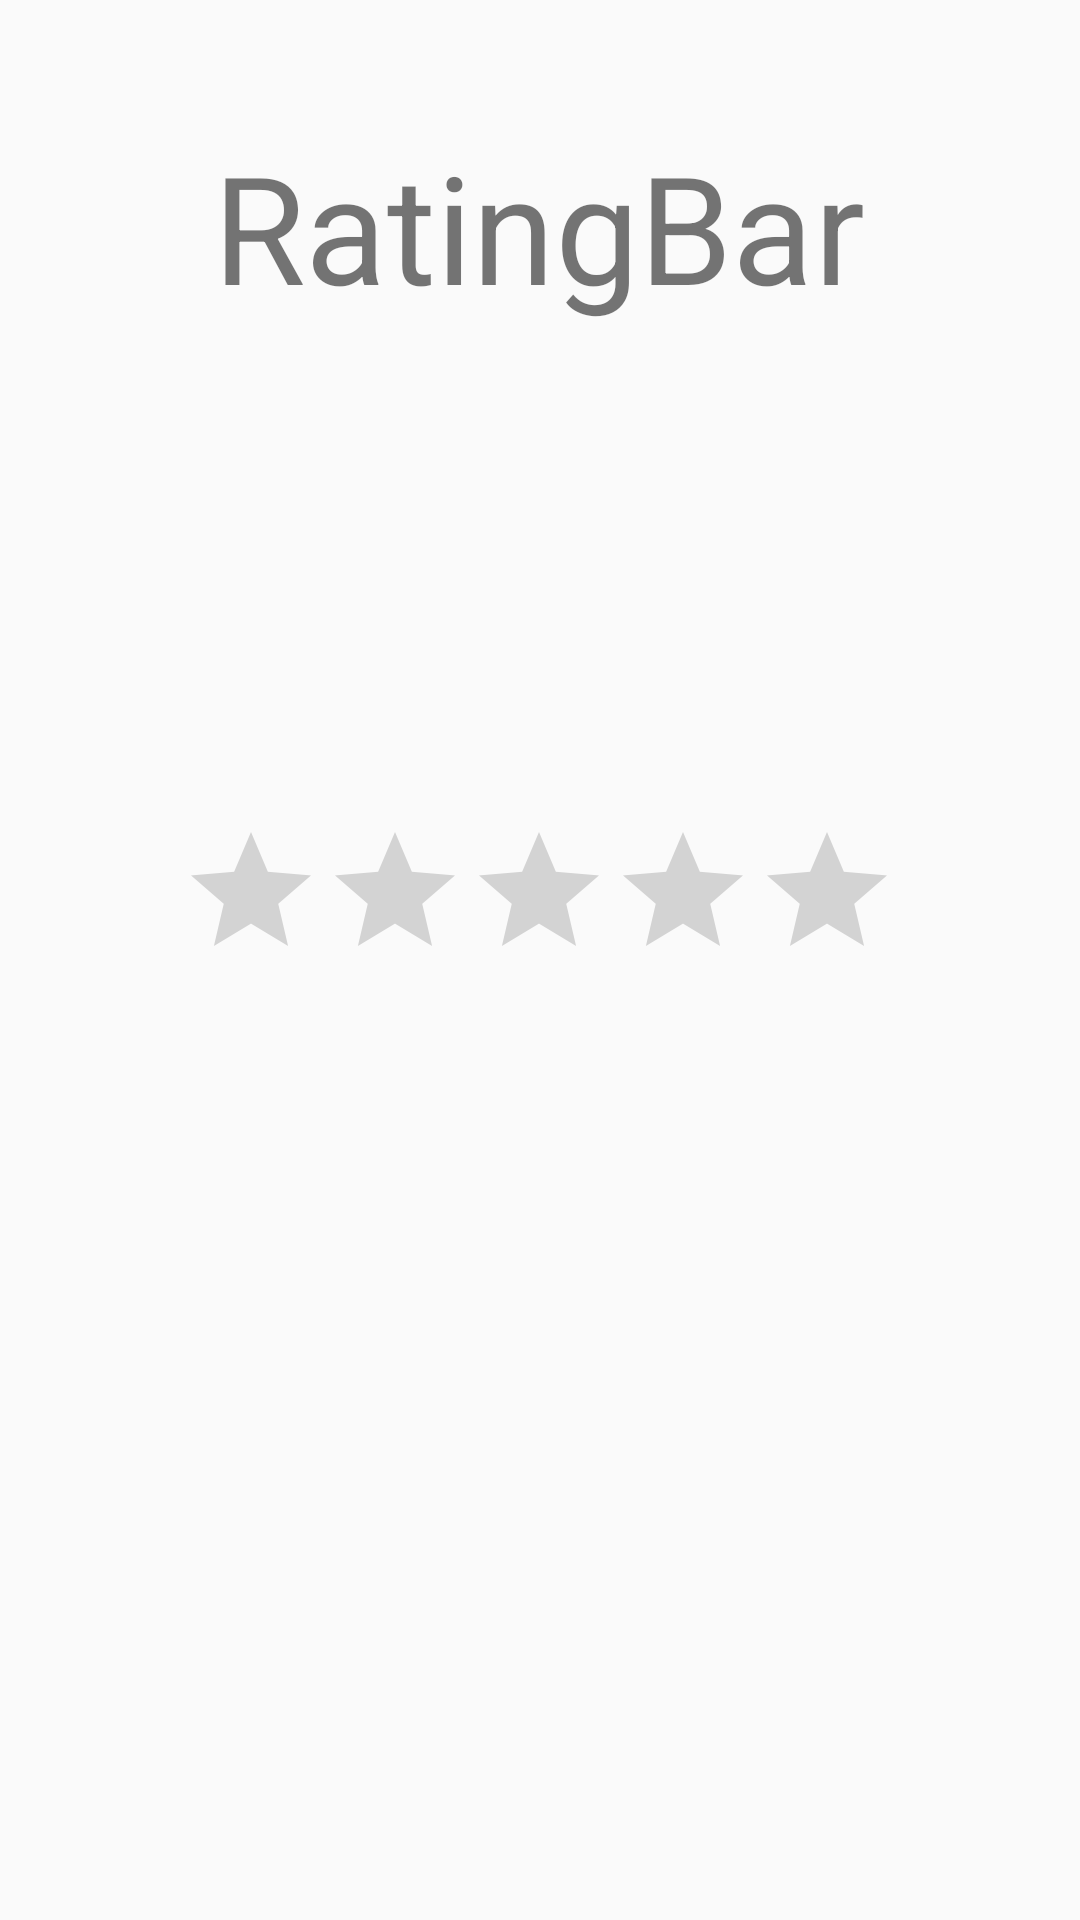

Write the Android layout XML for this screen, with the resource values it uses.
<!-- AndroidManifest.xml: application theme AppTheme -->
<!-- res/layout/activity_rating__bar.xml -->
<?xml version="1.0" encoding="utf-8"?>
<androidx.constraintlayout.widget.ConstraintLayout xmlns:android="http://schemas.android.com/apk/res/android"
    xmlns:app="http://schemas.android.com/apk/res-auto"
    xmlns:tools="http://schemas.android.com/tools"
    android:layout_width="match_parent"
    android:layout_height="match_parent"
    tools:context=".Rating_Bar">

    <TextView
        android:id="@+id/rb"
        android:layout_width="wrap_content"
        android:layout_height="wrap_content"
        android:text="RatingBar"
        android:textSize="50sp"
        app:layout_constraintBottom_toBottomOf="parent"
        app:layout_constraintEnd_toEndOf="parent"
        app:layout_constraintHorizontal_bias="0.497"
        app:layout_constraintStart_toStartOf="parent"
        app:layout_constraintTop_toTopOf="parent"
        app:layout_constraintVertical_bias="0.073" />

    <RatingBar
        android:id="@+id/ratingBar"
        android:layout_width="wrap_content"
        android:layout_height="wrap_content"
        app:layout_constraintBottom_toBottomOf="parent"
        app:layout_constraintEnd_toEndOf="parent"
        app:layout_constraintHorizontal_bias="0.497"
        app:layout_constraintStart_toStartOf="parent"
        app:layout_constraintTop_toBottomOf="@+id/rb"
        app:layout_constraintVertical_bias="0.347" />
</androidx.constraintlayout.widget.ConstraintLayout>
<!-- resources referenced by this layout -->
<resources>
  <style name="AppTheme" parent="Theme.AppCompat.Light.DarkActionBar">
          
          <item name="colorPrimary">@color/colorPrimary</item>
          <item name="colorPrimaryDark">@color/colorPrimaryDark</item>
          <item name="colorAccent">@color/colorAccent</item>
          <item name="android:actionMenuTextColor">@android:color/background_dark</item>
      </style>
  <!-- not gathered from this repository: default colours our renderer supplied (Android Studio template values) -->
  <color name="colorPrimary">#FF6200EE</color>
  <color name="colorPrimaryDark">#FF3700B3</color>
  <color name="colorAccent">#FF03DAC5</color>
</resources>
